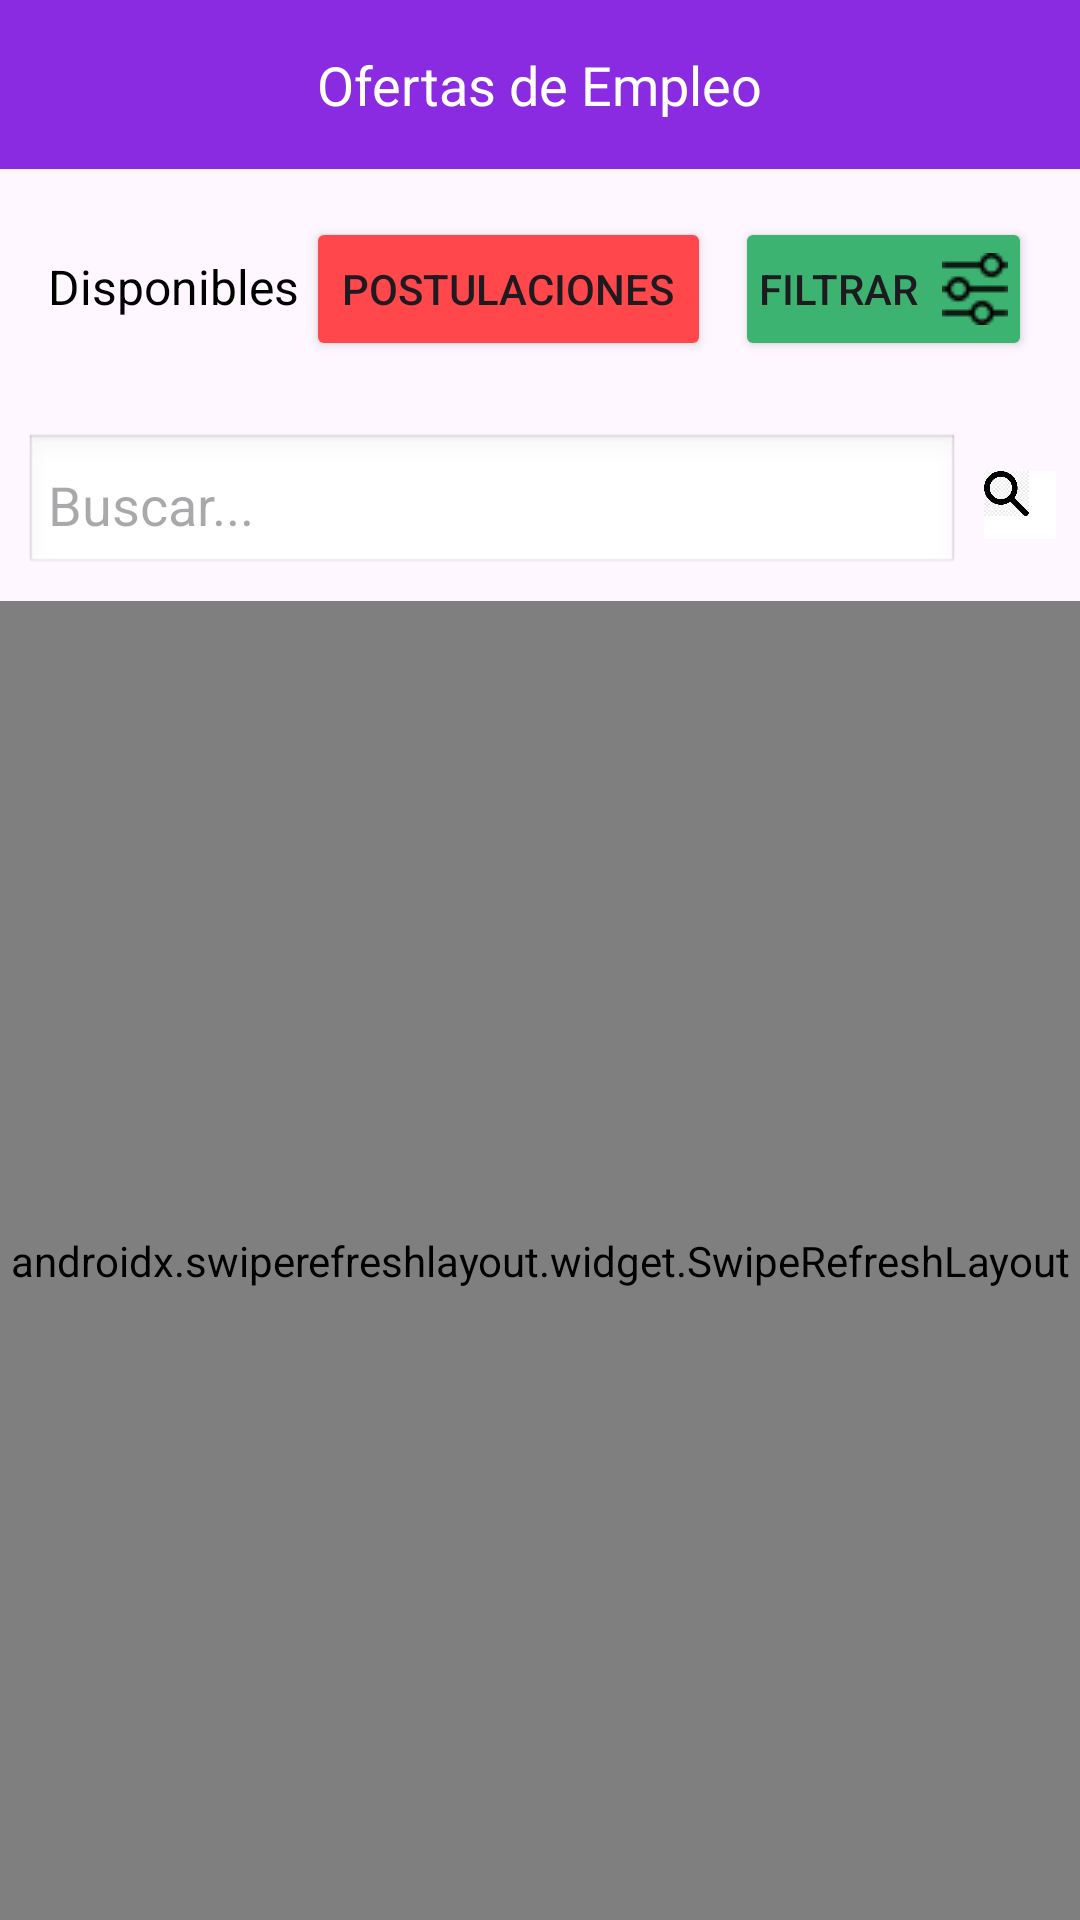

Write the Android layout XML for this screen, with the resource values it uses.
<!-- AndroidManifest.xml: application theme Theme.TPF_PAII_Android -->
<!-- res/layout/activity_oferta.xml -->
<?xml version="1.0" encoding="utf-8"?>
<androidx.drawerlayout.widget.DrawerLayout xmlns:android="http://schemas.android.com/apk/res/android"
    xmlns:app="http://schemas.android.com/apk/res-auto"
    android:id="@+id/drawer_layout"
    android:layout_width="match_parent"
    android:layout_height="match_parent">

    <androidx.constraintlayout.widget.ConstraintLayout
        android:layout_width="match_parent"
        android:layout_height="match_parent">

        <RelativeLayout
            android:id="@+id/bannerSuperior"
            android:layout_width="match_parent"
            android:layout_height="wrap_content"
            android:background="#8A2BE2"
            android:padding="16dp"
            app:layout_constraintTop_toTopOf="parent">

            <ImageView
                android:id="@+id/menu_hamburguesa"
                android:layout_width="24dp"
                android:layout_height="24dp"
                android:src="@drawable/burger_menu"
                android:layout_alignParentStart="true"
                android:contentDescription="Menu" />

            <TextView
                android:layout_width="wrap_content"
                android:layout_height="wrap_content"
                android:text="Ofertas de Empleo"
                android:textSize="18sp"
                android:textColor="#FFFFFF"
                android:layout_centerHorizontal="true" />
        </RelativeLayout>

        <LinearLayout
            android:id="@+id/tituloYBotones"
            android:layout_width="match_parent"
            android:layout_height="wrap_content"
            android:orientation="horizontal"
            android:padding="16dp"
            app:layout_constraintTop_toBottomOf="@id/bannerSuperior">

            <TextView
                android:layout_width="wrap_content"
                android:layout_height="wrap_content"
                android:text="Disponibles"
                android:textSize="16sp"
                android:textColor="#000000"
                android:layout_weight="1" />
            <Button
                android:id="@+id/btnPostulaciones"
                android:layout_width="wrap_content"
                android:layout_height="wrap_content"
                android:backgroundTint="#FF474C"
                android:text="Postulaciones" />
            <Button
                android:id="@+id/btnCrear"
                android:layout_width="wrap_content"
                android:layout_height="wrap_content"
                android:text="Publicar"
                android:backgroundTint="#3CB371"
                android:visibility="gone" /> 
            <Button
                android:id="@+id/btnFiltrar"
                android:layout_width="wrap_content"
                android:layout_height="wrap_content"
                android:text="Filtrar"
                android:drawableEnd="@drawable/ic_filter_small"
                android:backgroundTint="#3CB371"
                android:layout_marginStart="8dp"
                android:padding="8dp"
                android:drawablePadding="8dp" />
        </LinearLayout>

        <LinearLayout
            android:id="@+id/searchLayout"
            android:layout_width="match_parent"
            android:layout_height="wrap_content"
            android:orientation="horizontal"
            android:padding="8dp"
            android:gravity="center_vertical"
            app:layout_constraintTop_toBottomOf="@id/tituloYBotones">

            <EditText
                android:id="@+id/editTextBuscar"
                android:layout_width="0dp"
                android:layout_height="wrap_content"
                android:layout_weight="1"
                android:hint="Buscar..."
                android:background="@android:drawable/edit_text"
                android:padding="8dp" />

            <ImageView
                android:layout_width="24dp"
                android:layout_height="24dp"
                android:src="@drawable/ic_search_icon"
                android:layout_marginStart="8dp" />
        </LinearLayout>

        <androidx.swiperefreshlayout.widget.SwipeRefreshLayout
            android:id="@+id/swipeRefreshLayout"
            android:layout_width="match_parent"
            android:layout_height="0dp"
            app:layout_constraintTop_toBottomOf="@id/searchLayout"
            app:layout_constraintBottom_toBottomOf="parent">

            <androidx.recyclerview.widget.RecyclerView
                android:id="@+id/recyclerViewOfertas"
                android:layout_width="match_parent"
                android:layout_height="match_parent"
                android:layout_marginBottom="0dp"
                android:padding="8dp" />
        </androidx.swiperefreshlayout.widget.SwipeRefreshLayout>

    </androidx.constraintlayout.widget.ConstraintLayout>

    <com.google.android.material.navigation.NavigationView
        android:id="@+id/navigation_view"
        android:layout_width="wrap_content"
        android:layout_height="match_parent"
        android:layout_gravity="start"
        android:background="#FFFFFF"
        app:headerLayout="@layout/drawer_header"
        app:menu="@menu/drawer_menu" />

</androidx.drawerlayout.widget.DrawerLayout>
<!-- res/layout/drawer_header.xml (included above) -->
<LinearLayout xmlns:android="http://schemas.android.com/apk/res/android"
    android:layout_width="match_parent"
    android:layout_height="wrap_content"
    android:orientation="vertical"
    android:background="#8A2BE2"
    android:padding="16dp">

    <RelativeLayout
        android:layout_width="match_parent"
        android:layout_height="wrap_content"
        android:layout_gravity="center_horizontal">

        <ImageView
            android:id="@+id/icono_usuario"
            android:layout_width="64dp"
            android:layout_height="64dp"
            android:src="@drawable/profile_icon2"
            android:contentDescription="Icono de usuario"
            android:layout_alignParentStart="true" />
        <TextView
            android:id="@+id/texto_tipo_usuario"
            android:layout_width="wrap_content"
            android:layout_height="wrap_content"
            android:text="TIPO USUARIO"
            android:textSize="15sp"
            android:textColor="#FFFFFF"
            android:layout_centerHorizontal="true"
            android:layout_toEndOf="@id/icono_usuario"
            android:layout_marginStart="85dp"
            android:layout_marginTop="5dp" />
        <TextView
            android:id="@+id/texto_usuario"
            android:layout_width="wrap_content"
            android:layout_height="wrap_content"
            android:text="USUARIO"
            android:textSize="25sp"
            android:textColor="#FFFFFF"
            android:layout_centerHorizontal="true"
            android:layout_toEndOf="@id/icono_usuario"
            android:layout_marginStart="85dp"
            android:layout_marginTop="20dp" />
    </RelativeLayout>
</LinearLayout>
<!-- resources referenced by this layout -->
<resources>
  <!-- drawable ic_filter_small: png bitmap (drawable, 925 bytes) -->
  <!-- drawable ic_search_icon: jpg bitmap (drawable, 31564 bytes) -->
  <!-- drawable profile_icon2: png bitmap (drawable, 2771 bytes) -->
  <style name="Theme.TPF_PAII_Android" parent="Base.Theme.TPF_PAII_Android" />
  <style name="Base.Theme.TPF_PAII_Android" parent="Theme.Material3.DayNight.NoActionBar">
          
          
      </style>
</resources>
